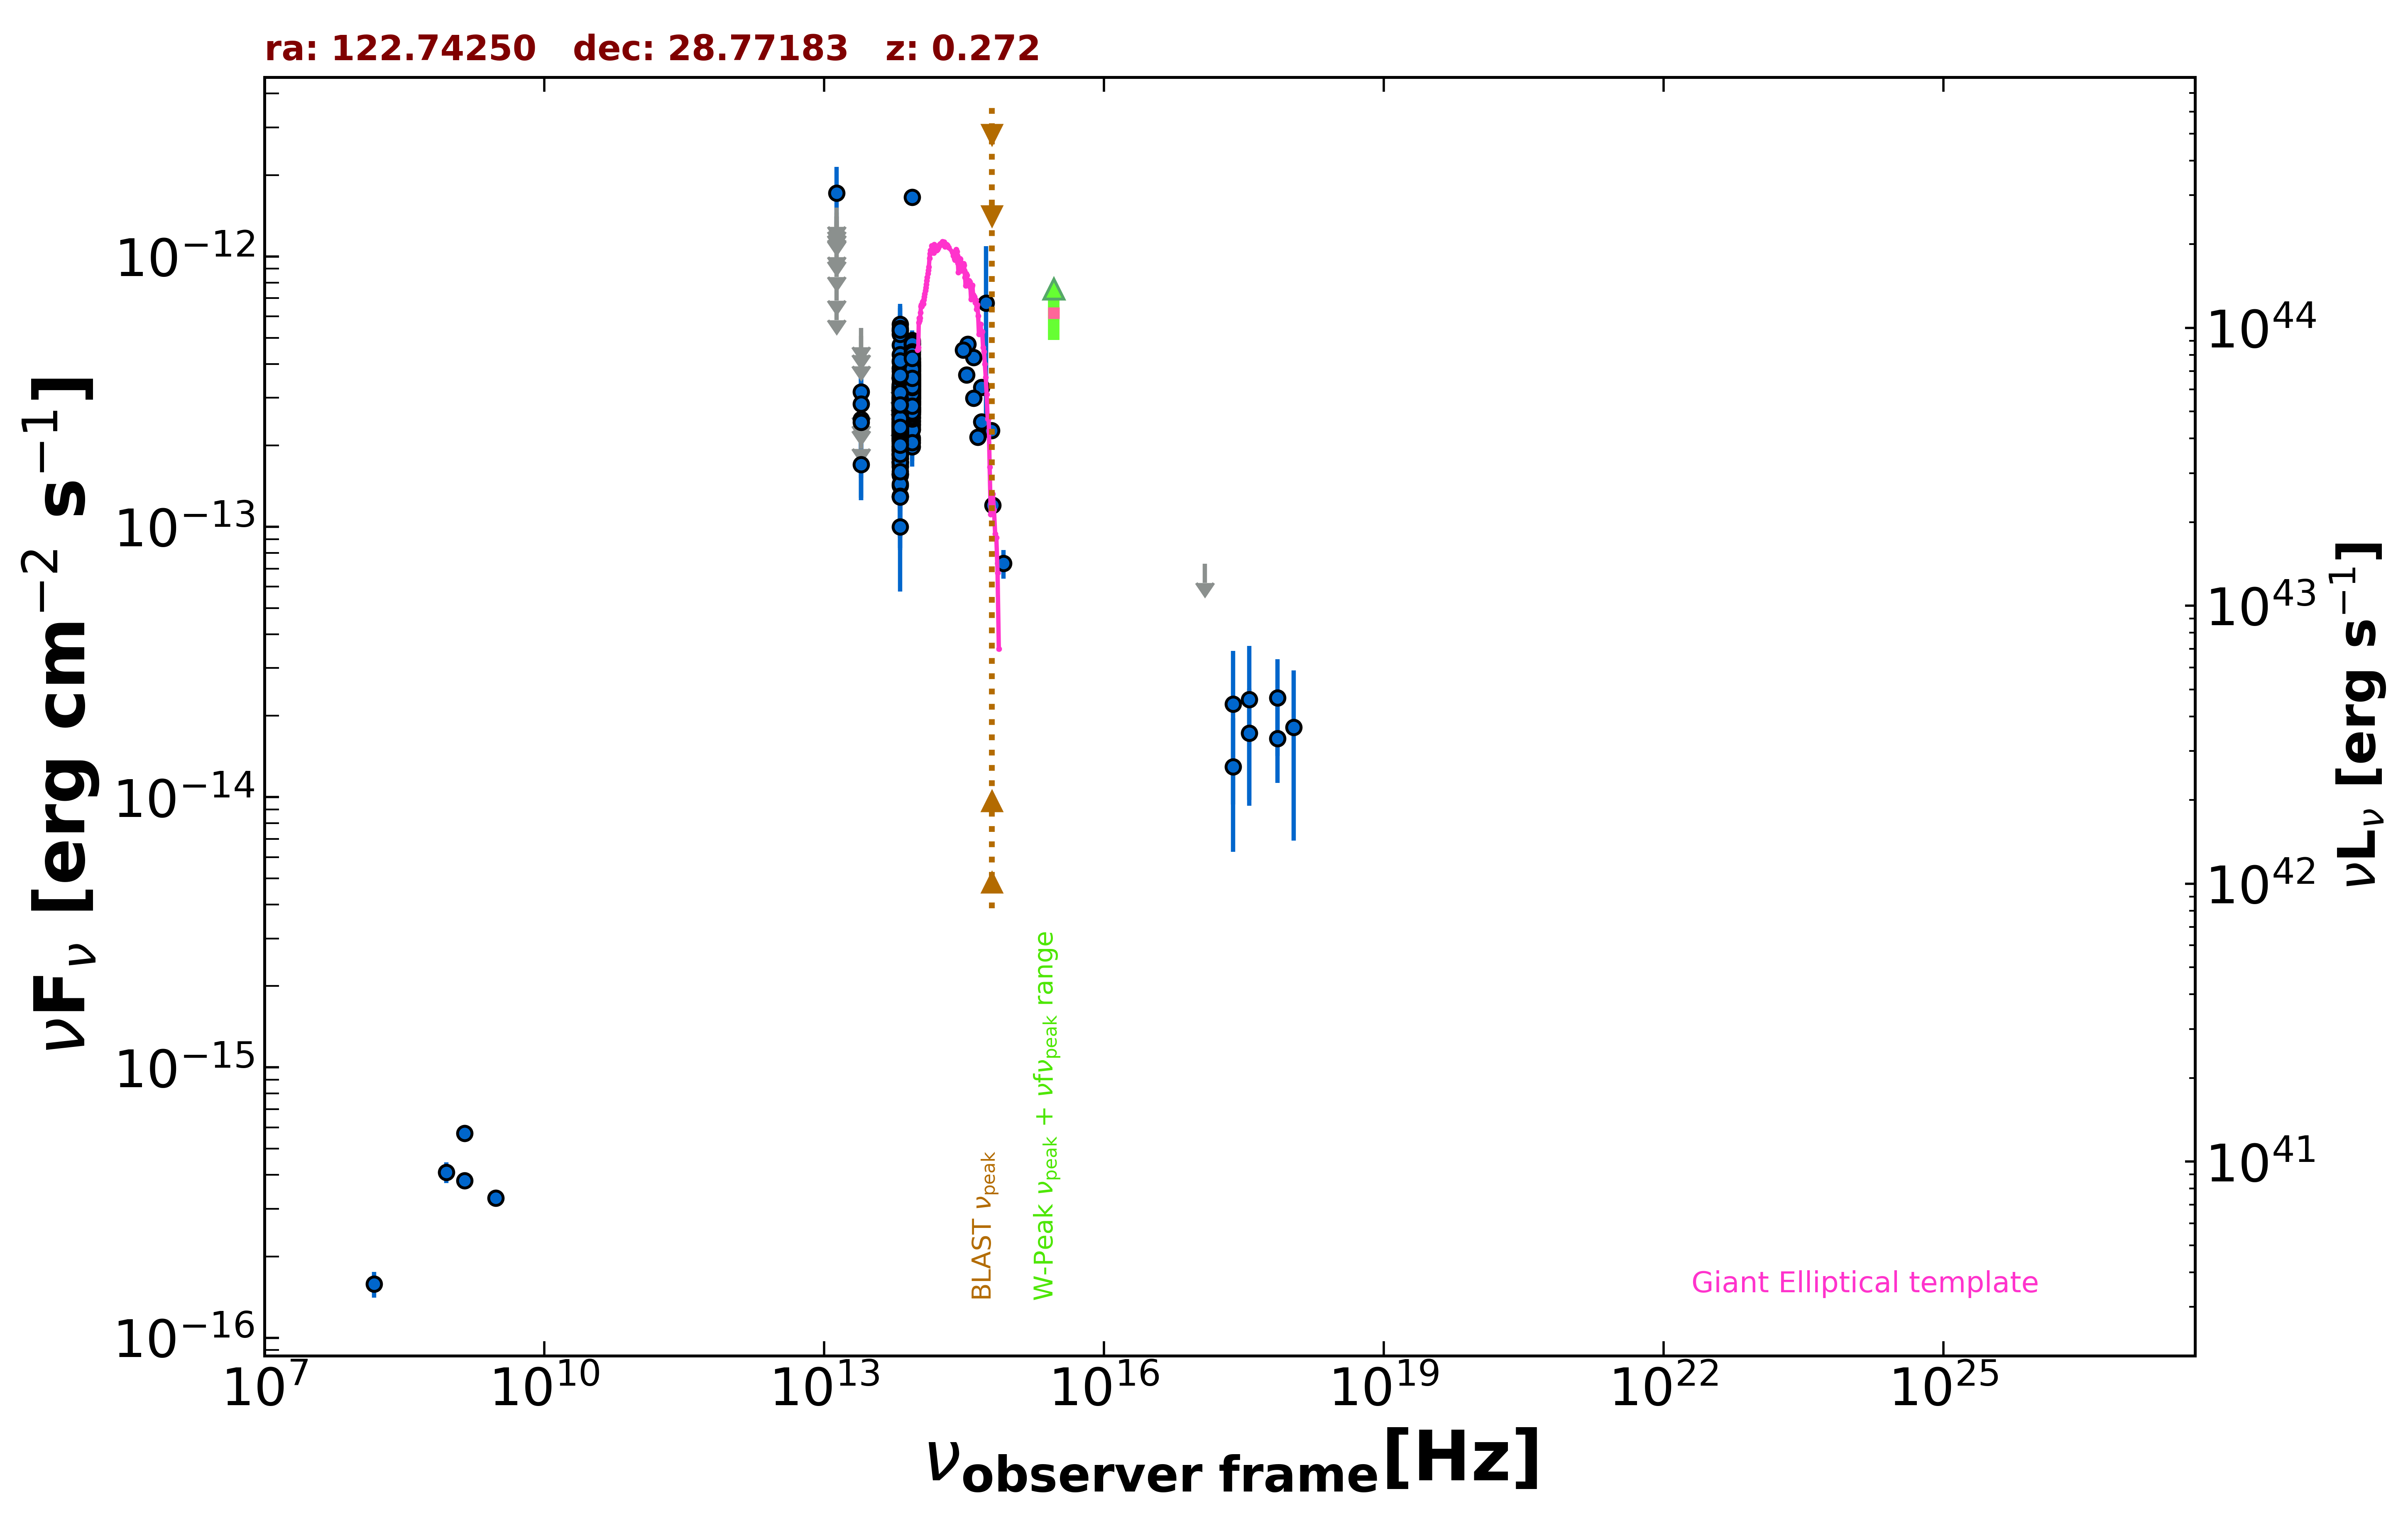

Values plotted in this chart, from the file beside it:
freq., flux, err_flux, MJD_start, MJD_end, flag, catalog, reference
1.400e+09, 3.819e-16, 1.900e-18, 55000, 55000, , FIRST, White et al. 1997  ApJ  475 479
1.400e+09, 5.712e-16, 2.240e-17, 55000, 55000, , NVSS, Condon et al. 1998  AJ  115  1693
8.870e+08, 4.098e-16, 3.640e-17, 55000, 55000, , RACS, Hale et al. 2021  PASA  38  e058
3.000e+09, 3.286e-16, 6.550e-18, 55000, 55000, , VLASSQL, Gordon et al. 2021  ApJS  255  30
2.418e+17, 1.293e-14, 6.657e-15, 55715, 57023, , 1OUSX, Giommi et al. in preparation
3.627e+17, 1.725e-14, 7.959e-15, 55715, 57023, , 1OUSX, Giommi et al. in preparation
7.253e+17, 1.649e-14, 5.210e-15, 55715, 57023, , 1OUSX, Giommi et al. in preparation
1.088e+18, 1.814e-14, 1.123e-14, 55715, 57023, , 1OUSX, Giommi et al. in preparation
1.500e+08, 1.580e-16, 1.725e-17, 55000, 55000, , TGSS150, Intema et al. 2017  A&A  598  A781
8.817e+13, 3.340e-13, 2.700e-15, 55000, 55000, , UNWISE, Schlafly et al. 2019  ApJS  240  30
6.517e+13, 2.495e-13, 3.900e-15, 55000, 55000, , UNWISE, Schlafly et al. 2019  ApJS  240  30
8.817e+13, 3.355e-13, 9.900e-15, 55000, 55000, , WISE, Wright et al. 2010  AJ  140  1868
6.517e+13, 2.668e-13, 1.055e-14, 55000, 55000, , WISE, Wright et al. 2010  AJ  140  1868
2.498e+13, 1.701e-13, 4.500e-14, 55000, 55000, , WISE, Wright et al. 2010  AJ  140  1868
1.363e+13, 6.829e-13, 0.000e+00, 55000, 55000, UL, WISE, Wright et al. 2010  AJ  140  1868
8.817e+13, 4.173e-13, 3.235e-14, 57123, 57123, , NEOWISE, Mainzer et al. 2014  ApJ  792  30
6.517e+13, 2.967e-13, 3.945e-14, 57123, 57123, , NEOWISE, Mainzer et al. 2014  ApJ  792  30
8.817e+13, 3.034e-13, 2.855e-14, 57123, 57123, , NEOWISE, Mainzer et al. 2014  ApJ  792  30
6.517e+13, 2.574e-13, 3.475e-14, 57123, 57123, , NEOWISE, Mainzer et al. 2014  ApJ  792  30
8.817e+13, 3.768e-13, 2.780e-14, 57123, 57123, , NEOWISE, Mainzer et al. 2014  ApJ  792  30
6.517e+13, 3.547e-13, 5.045e-14, 57123, 57123, , NEOWISE, Mainzer et al. 2014  ApJ  792  30
8.817e+13, 4.177e-13, 3.505e-14, 57123, 57123, , NEOWISE, Mainzer et al. 2014  ApJ  792  30
6.517e+13, 2.639e-13, 3.905e-14, 57123, 57123, , NEOWISE, Mainzer et al. 2014  ApJ  792  30
8.817e+13, 3.862e-13, 3.315e-14, 57123, 57123, , NEOWISE, Mainzer et al. 2014  ApJ  792  30
6.517e+13, 5.305e-13, 5.825e-14, 57123, 57123, , NEOWISE, Mainzer et al. 2014  ApJ  792  30
8.817e+13, 4.059e-13, 2.695e-14, 57123, 57123, , NEOWISE, Mainzer et al. 2014  ApJ  792  30
6.517e+13, 1.836e-13, 3.660e-14, 57123, 57123, , NEOWISE, Mainzer et al. 2014  ApJ  792  30
8.817e+13, 3.866e-13, 3.065e-14, 57123, 57123, , NEOWISE, Mainzer et al. 2014  ApJ  792  30
6.517e+13, 2.708e-13, 3.600e-14, 57123, 57123, , NEOWISE, Mainzer et al. 2014  ApJ  792  30
8.817e+13, 3.125e-13, 3.115e-14, 57123, 57123, , NEOWISE, Mainzer et al. 2014  ApJ  792  30
6.517e+13, 3.187e-13, 5.070e-14, 57123, 57123, , NEOWISE, Mainzer et al. 2014  ApJ  792  30
8.817e+13, 4.231e-13, 3.080e-14, 57123, 57123, , NEOWISE, Mainzer et al. 2014  ApJ  792  30
6.517e+13, 2.851e-13, 3.740e-14, 57123, 57123, , NEOWISE, Mainzer et al. 2014  ApJ  792  30
8.817e+13, 4.056e-13, 2.880e-14, 57123, 57123, , NEOWISE, Mainzer et al. 2014  ApJ  792  30
6.517e+13, 2.872e-13, 4.890e-14, 57123, 57123, , NEOWISE, Mainzer et al. 2014  ApJ  792  30
8.817e+13, 3.327e-13, 2.855e-14, 57123, 57123, , NEOWISE, Mainzer et al. 2014  ApJ  792  30
6.517e+13, 3.329e-13, 3.720e-14, 57123, 57123, , NEOWISE, Mainzer et al. 2014  ApJ  792  30
8.817e+13, 3.618e-13, 2.935e-14, 57123, 57123, , NEOWISE, Mainzer et al. 2014  ApJ  792  30
6.517e+13, 2.486e-13, 3.935e-14, 57123, 57123, , NEOWISE, Mainzer et al. 2014  ApJ  792  30
8.817e+13, 2.850e-13, 5.680e-14, 57124, 57124, , NEOWISE, Mainzer et al. 2014  ApJ  792  30
6.517e+13, 2.986e-13, 3.555e-14, 57124, 57124, , NEOWISE, Mainzer et al. 2014  ApJ  792  30
8.817e+13, 3.370e-13, 2.860e-14, 57843, 57843, , NEOWISE, Mainzer et al. 2014  ApJ  792  30
6.517e+13, 2.163e-13, 3.600e-14, 57843, 57843, , NEOWISE, Mainzer et al. 2014  ApJ  792  30
8.817e+13, 2.760e-13, 2.750e-14, 57842, 57842, , NEOWISE, Mainzer et al. 2014  ApJ  792  30
6.517e+13, 2.627e-13, 4.815e-14, 57842, 57842, , NEOWISE, Mainzer et al. 2014  ApJ  792  30
8.817e+13, 3.417e-13, 2.870e-14, 57843, 57843, , NEOWISE, Mainzer et al. 2014  ApJ  792  30
6.517e+13, 2.068e-13, 3.500e-14, 57843, 57843, , NEOWISE, Mainzer et al. 2014  ApJ  792  30
8.817e+13, 2.834e-13, 2.670e-14, 57842, 57842, , NEOWISE, Mainzer et al. 2014  ApJ  792  30
6.517e+13, 2.409e-13, 3.515e-14, 57842, 57842, , NEOWISE, Mainzer et al. 2014  ApJ  792  30
8.817e+13, 2.466e-13, 3.760e-14, 57842, 57842, , NEOWISE, Mainzer et al. 2014  ApJ  792  30
6.517e+13, 2.743e-13, 3.750e-14, 57842, 57842, , NEOWISE, Mainzer et al. 2014  ApJ  792  30
8.817e+13, 3.523e-13, 3.245e-14, 57842, 57842, , NEOWISE, Mainzer et al. 2014  ApJ  792  30
6.517e+13, 2.443e-13, 3.435e-14, 57842, 57842, , NEOWISE, Mainzer et al. 2014  ApJ  792  30
8.817e+13, 3.312e-13, 2.595e-14, 57843, 57843, , NEOWISE, Mainzer et al. 2014  ApJ  792  30
6.517e+13, 2.425e-13, 3.630e-14, 57843, 57843, , NEOWISE, Mainzer et al. 2014  ApJ  792  30
8.817e+13, 3.242e-13, 2.720e-14, 57843, 57843, , NEOWISE, Mainzer et al. 2014  ApJ  792  30
6.517e+13, 2.402e-13, 3.440e-14, 57843, 57843, , NEOWISE, Mainzer et al. 2014  ApJ  792  30
8.817e+13, 2.460e-13, 2.770e-14, 57681, 57681, , NEOWISE, Mainzer et al. 2014  ApJ  792  30
6.517e+13, 2.511e-13, 6.190e-14, 57681, 57681, , NEOWISE, Mainzer et al. 2014  ApJ  792  30
8.817e+13, 2.338e-13, 3.085e-14, 57681, 57681, , NEOWISE, Mainzer et al. 2014  ApJ  792  30
... 491 more rows
